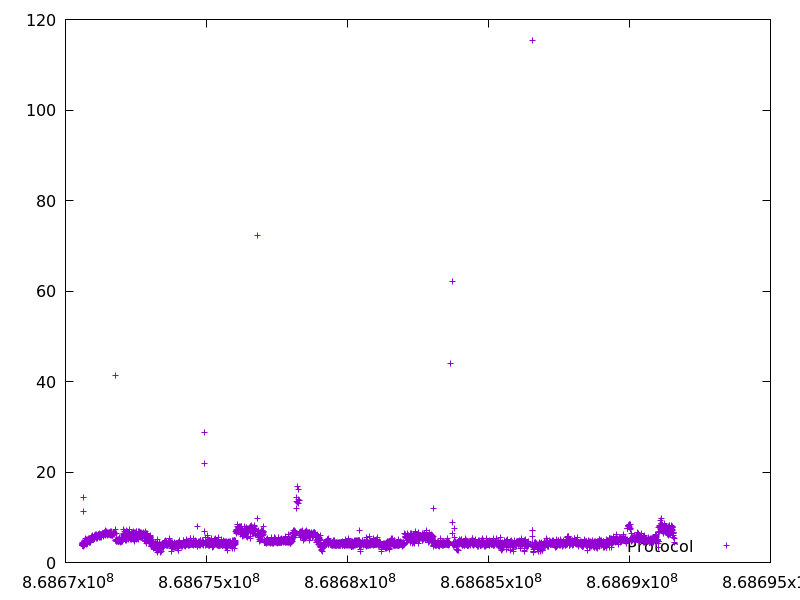

Values plotted in this chart, from the file beside it:
868670584.8031679, 4.181321
868670589, 3.858
868670593, 4.431
868670597, 3.743
868670601, 4.12
868670605, 3.948
868670609, 3.693
868670613, 3.68
868670617, 3.965
868670621, 4.076
868670625, 3.583
868670636, 11.3
868670651, 14.37
868670655, 4.502
868670660, 4.69
868670664, 3.685
868670668, 3.971
868670673, 4.67
868670678, 4.994
868670682, 4.489
868670686, 4.09
868670691, 4.664
868670696, 4.256
868670700, 4.128
868670704, 4.269
868670708, 4.181
868670713, 4.58
868670718, 5.256
868670723, 4.731
868670728, 4.268
868670732, 3.968
868670736, 4.47
868670741, 4.763
868670746, 5.078
868670751, 4.528
868670755, 4.258
868670760, 4.582
868670765, 5.17
868670770, 4.696
868670774, 4.255
868670778, 4.227
868670783, 4.561
868670787, 4.239
868670792, 4.71
868670797, 4.705
868670802, 4.766
868670807, 4.678
868670812, 4.878
868670817, 4.825
868670821, 4.668
868670826, 4.637
868670831, 5.264
868670836, 4.911
868670842, 5.233
868670846, 4.407
868670851, 4.757
868670856, 4.738
868670860, 4.524
868670866, 5.016
868670870, 4.453
868670875, 5.03
... 4,289 more rows
